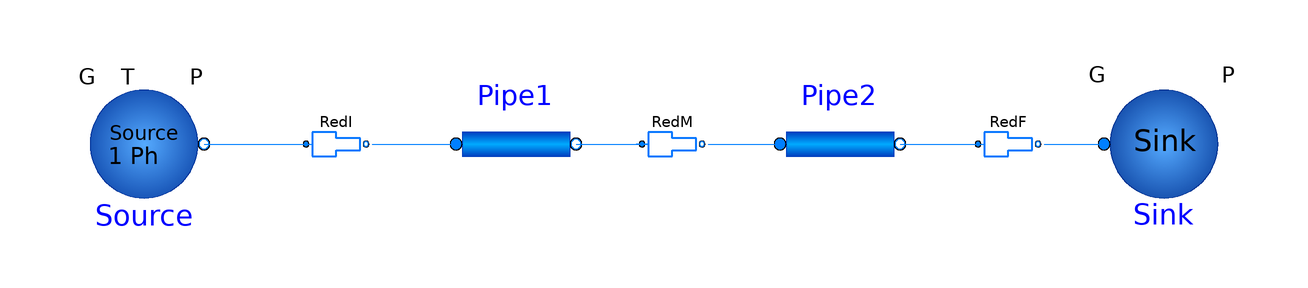

Above is the diagram view of the following Modelica model: its components placed by their Placement annotations and its connect equations drawn as lines.

model AirFlowAbruptAdaptor
      FreeFluids.Interfaces.FlowSink Sink(G = 0.25, redeclare package Medium = Air2) annotation(
        Placement(visible = true, transformation(origin = {84, 0}, extent = {{-10, -10}, {10, 10}}, rotation = 0)));
      FreeFluids.Pipes.PipeFlow1Ph Pipe1(redeclare package Medium = Air2, PLossFriction(displayUnit = "Pa"), Ta(displayUnit = ""), Tb(displayUnit = ""), di = 0.05, elevDifference = 10, isCompressibleFlow = true, kv = 15, lTube = 100, useTubeLength = true) annotation(
        Placement(visible = true, transformation(origin = {-24, 0}, extent = {{-10, -10}, {10, 10}}, rotation = 0)));
      FreeFluids.Pipes.PipeFlow1Ph Pipe2(redeclare package Medium = Air2, PLossFriction(displayUnit = "Pa"), Ta(displayUnit = ""), Tb(displayUnit = ""), di = 0.03, isCompressibleFlow = true, lTube = 50, useTubeLength = true) annotation(
        Placement(visible = true, transformation(origin = {30, 0}, extent = {{-10, -10}, {10, 10}}, rotation = 0)));
      FreeFluids.Pipes.AbruptAdaptor RedM(redeclare package Medium = Air2, diA = 0.05, diB = 0.03, rhoStart(displayUnit = "kg/m3") = 7) annotation(
        Placement(visible = true, transformation(origin = {2, 0}, extent = {{-5, -5}, {5, 5}}, rotation = 0)));
      FreeFluids.Pipes.AbruptAdaptor RedI(redeclare package Medium = Air2, diB = 0.05, rhoStart(displayUnit = "kg/m3") = 7) annotation(
        Placement(visible = true, transformation(origin = {-54, 0}, extent = {{-5, -5}, {5, 5}}, rotation = 0)));
      FreeFluids.Pipes.AbruptAdaptor RedF(redeclare package Medium = Air2, diA = 0.03, diB = Modelica.Constants.inf, rhoStart(displayUnit = "kg/m3") = 7) annotation(
        Placement(visible = true, transformation(origin = {58, 0}, extent = {{-5, -5}, {5, 5}}, rotation = 0)));
      FreeFluids.Interfaces.FlowSourceSP Source(Elevation = 1, G = 0.25, redeclare package Medium = Air2, P(displayUnit = "Pa") = 700000, T(displayUnit = "K") = 298.15) annotation(
        Placement(visible = true, transformation(origin = {-86, 0}, extent = {{-10, -10}, {10, 10}}, rotation = 0)));
    equation
      connect(Source.PortB, RedI.PortA) annotation(
        Line(points = {{-76, 0}, {-60, 0}, {-60, 0}, {-58, 0}}, color = {0, 127, 255}));
      connect(RedF.PortB, Sink.PortA) annotation(
        Line(points = {{64, 0}, {74, 0}, {74, 0}, {74, 0}}, color = {0, 127, 255}));
      connect(Pipe2.PortB, RedF.PortA) annotation(
        Line(points = {{40, 0}, {52, 0}, {52, 0}, {54, 0}}, color = {0, 127, 255}));
      connect(RedI.PortB, Pipe1.PortA) annotation(
        Line(points = {{-48, 0}, {-34, 0}, {-34, 0}, {-34, 0}}, color = {0, 127, 255}));
      connect(RedM.PortB, Pipe2.PortA) annotation(
        Line(points = {{8, 0}, {20, 0}, {20, 0}, {20, 0}}, color = {0, 127, 255}));
      connect(Pipe1.PortB, RedM.PortA) annotation(
        Line(points = {{-14, 0}, {-2, 0}, {-2, 0}, {-4, 0}}, color = {0, 127, 255}));
    end AirFlowAbruptAdaptor;